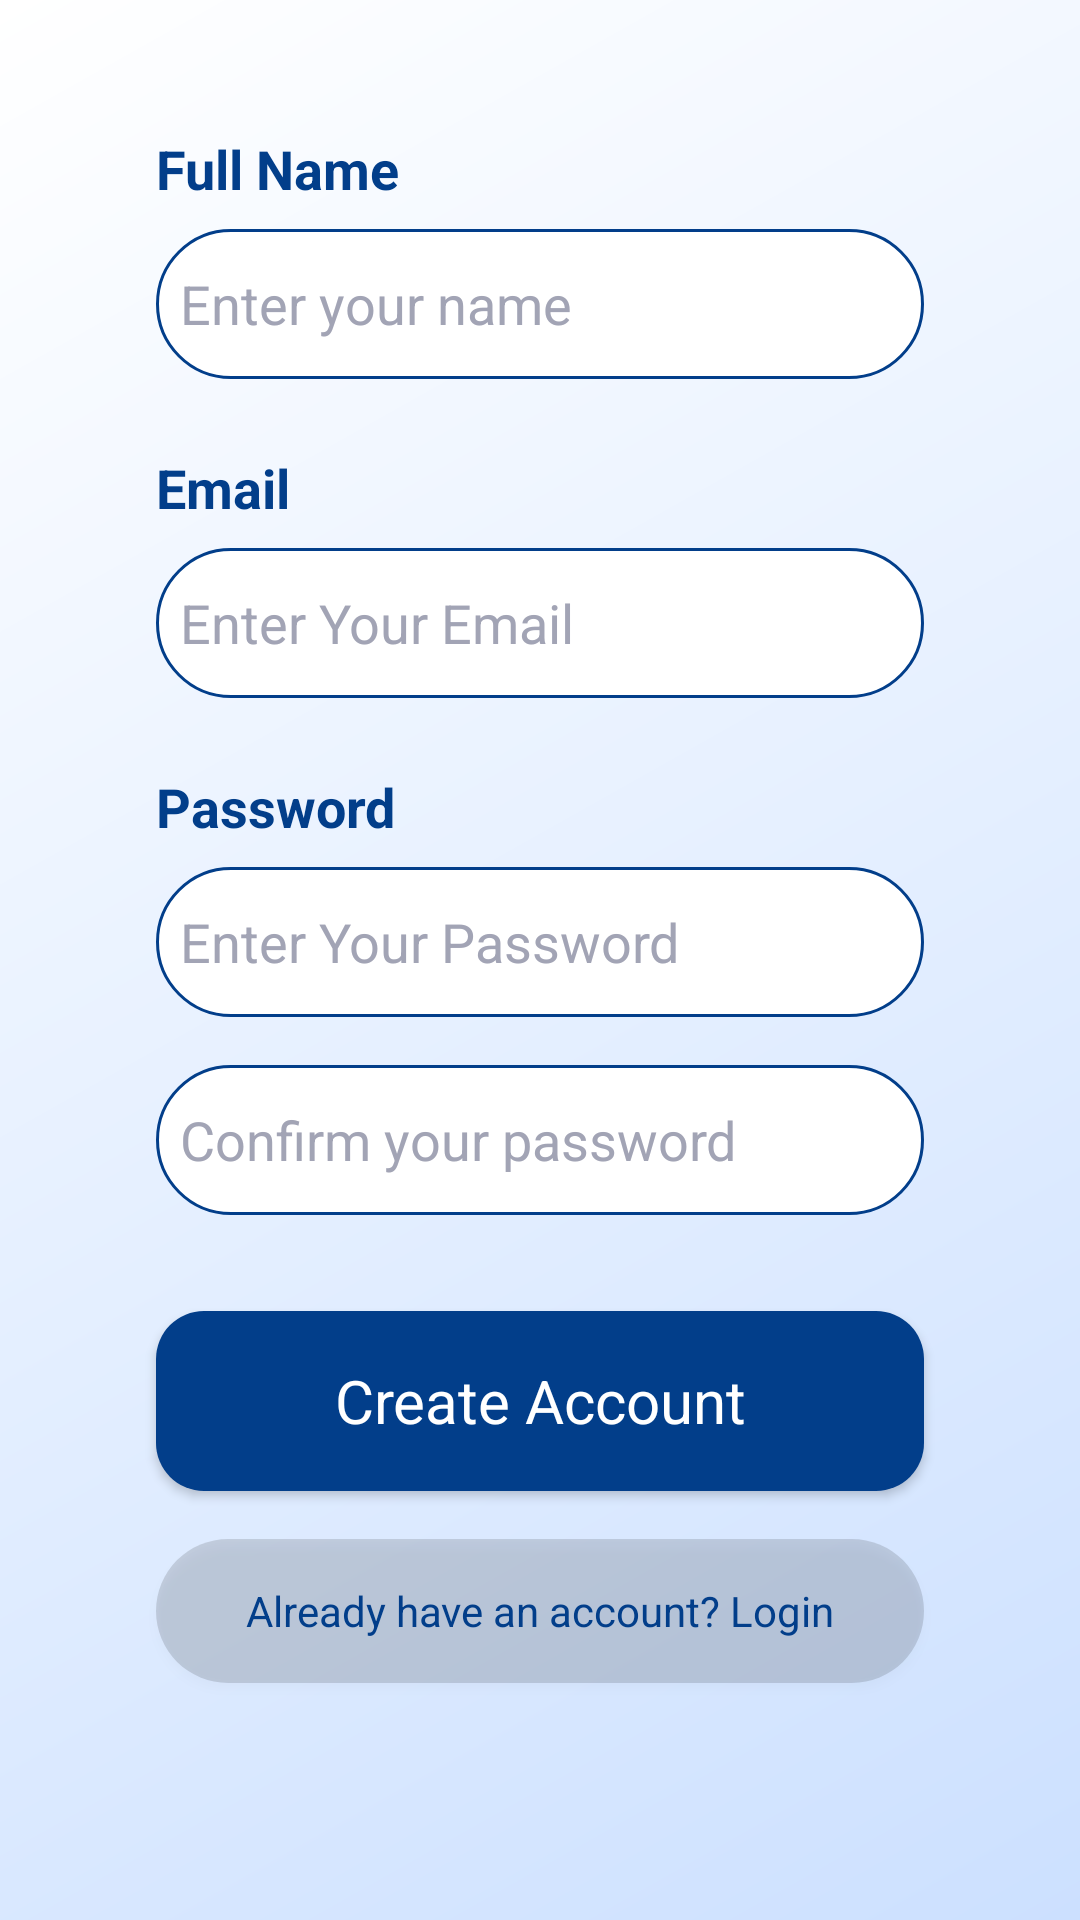

This screen was rendered from an Android layout file. Write that file and the resources it references.
<!-- AndroidManifest.xml: application theme Theme.SmuNavigator -->
<!-- res/layout/activity_register.xml -->
<?xml version="1.0" encoding="utf-8"?>
<androidx.constraintlayout.widget.ConstraintLayout
    xmlns:android="http://schemas.android.com/apk/res/android"
    xmlns:app="http://schemas.android.com/apk/res-auto"
    android:layout_width="match_parent"
    android:layout_height="match_parent"
    android:padding="20dp"
    android:background="@drawable/main_bg_gradient3">

    <ScrollView
        android:layout_width="0dp"
        android:layout_height="0dp"
        app:layout_constraintTop_toTopOf="parent"
        app:layout_constraintBottom_toBottomOf="parent"
        app:layout_constraintStart_toStartOf="parent"
        app:layout_constraintEnd_toEndOf="parent">

        <LinearLayout
            android:layout_width="match_parent"
            android:layout_height="wrap_content"
            android:orientation="vertical">

            
            <TextView
                android:text="@string/full_name"
                android:textColor="@color/blue_dark"
                android:textSize="18sp"
                android:textStyle="bold"
                android:layout_marginStart="32dp"
                android:layout_marginTop="24dp"
                android:layout_width="match_parent"
                android:layout_height="wrap_content" />

            <EditText
                android:id="@+id/nameInput"
                android:layout_width="match_parent"
                android:layout_height="50dp"
                android:hint="@string/enter_your_name"
                android:background="@drawable/stroke_white_bg"
                android:layout_marginTop="8dp"
                android:layout_marginStart="32dp"
                android:layout_marginEnd="32dp"
                android:inputType="textPersonName"
                android:padding="8dp"
                android:textSize="18sp"
                android:textColor="@color/background_dark"
                android:textColorHint="#a2a4b5"/>

            
            <TextView
                android:text="Email"
                android:textColor="@color/blue_dark"
                android:textSize="18sp"
                android:textStyle="bold"
                android:layout_marginStart="32dp"
                android:layout_marginTop="24dp"
                android:layout_width="match_parent"
                android:layout_height="wrap_content" />

            <EditText
                android:id="@+id/registerEmailInput"
                android:layout_width="match_parent"
                android:layout_height="50dp"
                android:hint="@string/enter_your_email"
                android:inputType="textEmailAddress"
                android:background="@drawable/stroke_white_bg"
                android:layout_marginTop="8dp"
                android:layout_marginStart="32dp"
                android:layout_marginEnd="32dp"
                android:padding="8dp"
                android:textSize="18sp"
                android:textColor="@color/background_dark"
                android:textColorHint="#a2a4b5" />

            
            <TextView
                android:text="Password"
                android:textColor="@color/blue_dark"
                android:textSize="18sp"
                android:textStyle="bold"
                android:layout_marginStart="32dp"
                android:layout_marginTop="24dp"
                android:layout_width="match_parent"
                android:layout_height="wrap_content" />

            <EditText
                android:id="@+id/registerPasswordInput"
                android:layout_width="match_parent"
                android:layout_height="50dp"
                android:hint="@string/enter_your_password"
                android:inputType="textPassword"
                android:background="@drawable/stroke_white_bg"
                android:layout_marginTop="8dp"
                android:layout_marginStart="32dp"
                android:layout_marginEnd="32dp"
                android:padding="8dp"
                android:textSize="18sp"
                android:textColor="@color/background_dark"
                android:textColorHint="#a2a4b5" />

            
            <EditText
                android:id="@+id/registerConfirmPasswordInput"
                android:layout_width="match_parent"
                android:layout_height="50dp"
                android:hint="@string/confirm_your_password"
                android:inputType="textPassword"
                android:background="@drawable/stroke_white_bg"
                android:layout_marginTop="16dp"
                android:layout_marginStart="32dp"
                android:layout_marginEnd="32dp"
                android:padding="8dp"
                android:textSize="18sp"
                android:textColor="@color/background_dark"
                android:textColorHint="#a2a4b5" />

            
            <androidx.appcompat.widget.AppCompatButton
                android:id="@+id/registerBtn"
                android:layout_width="match_parent"
                android:layout_height="60dp"
                android:text="@string/create_account"
                android:textColor="@color/white"
                style="@android:style/Widget.Button"
                android:textSize="20sp"
                android:layout_marginTop="32dp"
                android:layout_marginStart="32dp"
                android:layout_marginEnd="32dp"
                android:background="@drawable/rounded_button2" />

            
            <androidx.appcompat.widget.AppCompatButton
                android:id="@+id/loginRedirect"
                android:layout_width="match_parent"
                android:layout_height="wrap_content"
                android:layout_marginTop="16dp"
                android:layout_marginBottom="32dp"
                android:layout_marginStart="32dp"
                android:layout_marginEnd="32dp"
                android:background="@drawable/grey_bg"
                style="@android:style/Widget.Button"
                android:text="@string/already_have_an_account_login"
                android:textSize="14sp"
                android:textAlignment="center"
                android:textColor="@color/blue_dark" />
        </LinearLayout>
    </ScrollView>
</androidx.constraintlayout.widget.ConstraintLayout>
<!-- resources referenced by this layout -->
<resources>
  <color name="background_dark">#121212</color>
  <color name="blue_dark">#023E8A</color>
  <color name="white">#FFFFFF</color>
  <!-- drawable grey_bg (drawable) -->
  <?xml version="1.0" encoding="utf-8"?>
  <selector xmlns:android="http://schemas.android.com/apk/res/android">
      <item>
          <shape android:shape="rectangle">
              <solid android:color ="@color/shadow_soft"/>
              <corners android:radius="200dp"/>
          </shape>
      </item>
  </selector>
  <!-- drawable main_bg_gradient3 (drawable) -->
  <?xml version="1.0" encoding="utf-8"?>
  <layer-list xmlns:android="http://schemas.android.com/apk/res/android">
      <item>
          <shape android:shape="rectangle">
              <gradient
                  android:type="linear"
                  android:angle="315"
                  android:startColor="#ffffff"
                  android:centerColor="#e6f0ff"
                  android:endColor="#cce0ff"
                  android:gradientRadius="450dp"
                  android:useLevel="false"/>
          </shape>
      </item>
  </layer-list>
  <!-- drawable rounded_button2 (drawable) -->
  <shape xmlns:android="http://schemas.android.com/apk/res/android" android:shape="rectangle">
      <solid android:color="@color/blue_dark"/>
      <corners android:radius="16dp"/>   
  </shape>
  <!-- drawable stroke_white_bg (drawable) -->
  <?xml version="1.0" encoding="utf-8"?>
  <selector xmlns:android="http://schemas.android.com/apk/res/android">
  <item>
      <shape android:shape="rectangle">
          <corners android:radius="200dp"/>
          <solid android:color="@color/white"/>
          <stroke android:color="@color/blue_dark" android:width="1dp"/>
      </shape>
  </item>
  </selector>
  <string name="already_have_an_account_login">Already have an account? Login</string>
  <string name="confirm_your_password">Confirm your password</string>
  <string name="create_account">Create Account</string>
  <string name="enter_your_email">Enter Your Email</string>
  <string name="enter_your_name">Enter your name</string>
  <string name="enter_your_password">Enter Your Password</string>
  <string name="full_name">Full Name</string>
  <style name="Theme.SmuNavigator" parent="Theme.MaterialComponents.DayNight.NoActionBar">
          <item name="colorPrimary">@color/blue_dark</item>
          <item name="colorPrimaryDark">@color/blue_dark</item>
          <item name="colorAccent">@color/blue_light</item>
          <item name="android:statusBarColor">@android:color/transparent</item>
          <item name="android:navigationBarColor">@color/white</item>
      </style>
  <color name="shadow_soft">#22000000</color>
  <color name="blue_light">#3A86FF</color>
</resources>
